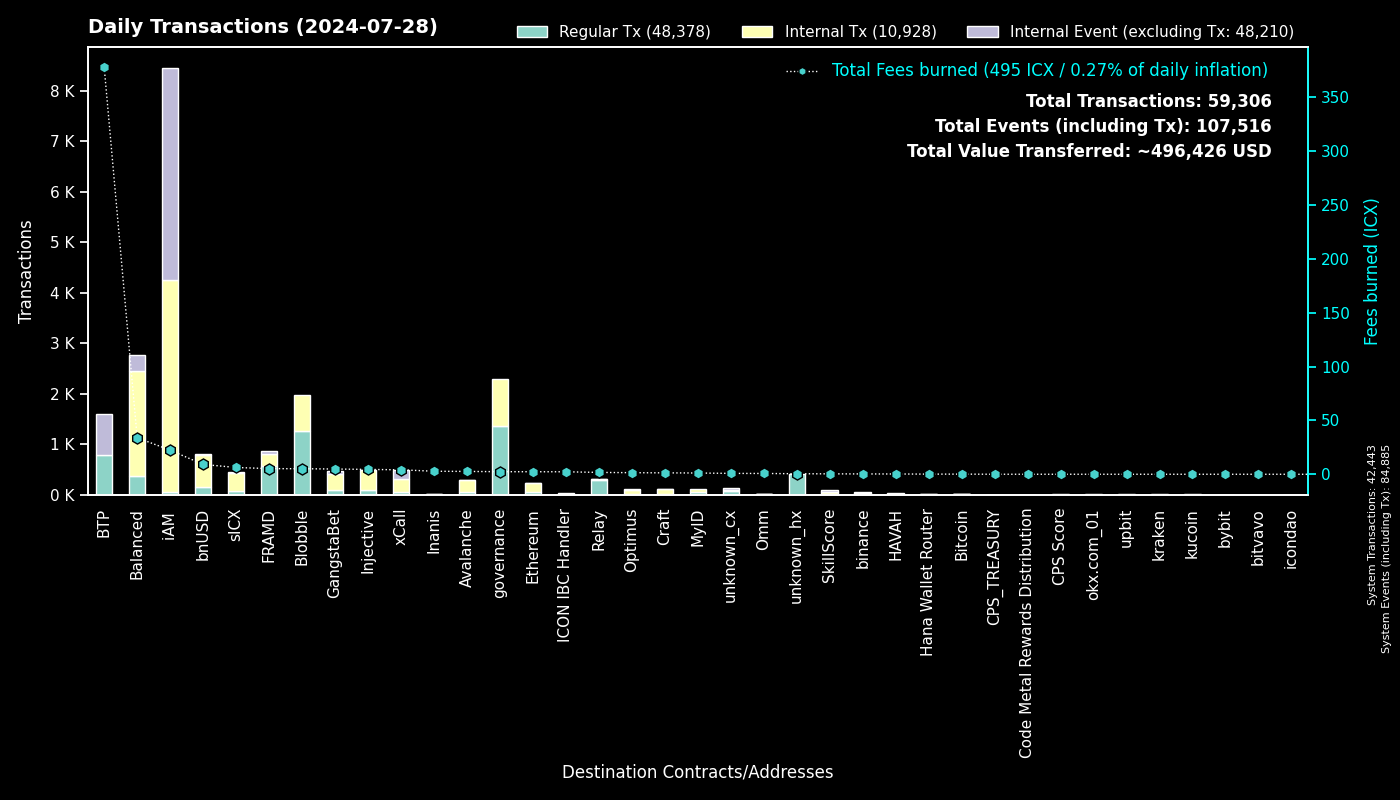

Source data for this figure (header and first rows):
to, Fees burned, Regular Tx, to_def, Internal Tx, Internal Event (excluding Tx), group
0, 0.0, 42441, System, 2, 42442, System
cx00000000000000000000000000000000000000…, 2.391, 1357, governance, 931, 0, governance
cxee7a00755a757e3c519a0616456030e33dc9d4…, 378, 790, BTP_2, 0, 800, BTP
cxf14dea1cff7ceb29a46e6d04533a08f84441e4…, 2.874, 705, Blobble Stake Token, 711, 0, Blobble
cx2aa9b28a657e3121b75d3d4fe65e569398645d…, 4.689, 565, FRAMD Token, 181, 4, FRAMD
cxf2ca3b655a782f39227934d37ff3b77f9b1ebc…, 2.28, 557, Blobble, 0, 0, Blobble
cxca5faa5a71d986a2e84dd7e6f5ff791d29901e…, 1.622, 293, Relay_4, 0, 0, Relay
cx88fd7df7ddff82f7cc735c871dc519838cb235…, 9.132, 151, bnUSD, 640, 21, bnUSD
cxa0af3165c08318e988cb30993b3048335b94af…, 4.95, 139, balanced_dex, 385, 64, Balanced
cx21e94c08c03daee80c25d8ee3ea22a20786ec2…, 20.22, 119, balanced_router, 1289, 131, Balanced
cx4297f4b63262507623b6ad575d0d8dd2db980e…, 4.51, 91, Injective, 388, 8, Injective
cx2609b924e33ef00b648a409245c7ea394c4678…, 6.315, 73, sICX, 359, 14, sICX
cx5a0af85407c69945eb318d4ac18e9e84218416…, 3.748, 66, GangWar Simulation, 164, 50, GangstaBet
cxa07f426062a1384bdd762afa6a87d123fbc81c…, 4.154, 60, xCall, 257, 175, xCall
cx66a031cc3bd305c76371fb586e93801b948254…, 2.645, 58, Avalanche, 226, 3, Avalanche
cx288d13e1b63563459a2ac6179f237711f6851c…, 2.359, 53, Ethereum, 175, 1, Ethereum
cx14002628a4599380f391f708843044bc93dce2…, 22.4, 46, iAM Div, 4197, 4200, iAM
cx66d4d90f5f113eba575bf793570135f9b10cec…, 3.369, 37, balanced_loans, 112, 80, Balanced
cxba62bb61baf8dd8b6a04633fe33806547785a0…, 0.9278, 30, MyID_3, 30, 0, MyID
cx694e8c9f1a05c8c3719f30d46b97697960e428…, 0.2447, 26, MyID_2, 26, 0, MyID
cx91a5817cf6e7adbcbcee9e8815c63f83d9a98a…, 0.1304, 20, unknown_cx, 0, 16, unknown_cx
cxdada6921d08fbf37c6f228816852e58b219cc5…, 0.1176, 19, unknown_cx, 0, 3, unknown_cx
cx10d59e8103ab44635190bd4139dbfd682fa2d0…, 0.8721, 19, balanced_rewards, 32, 16, Balanced
hxb568381d35d3e7a6383200e8a0d30310af20b9…, 0.02, 16, binance_hot, 0, 0, binance
cxe971c0a92c58db502e4a224efc6ba311eb1c17…, 2.814, 15, Inanis Treasury, 2, 0, Inanis
cx622bbab73698f37dbef53955fd3decffeb0b0c…, 2.317, 15, ICON IBC Handler, 1, 19, ICON IBC Handler
cxf61cd5a45dc9f91c15aa65831a30a90d59a096…, 1.915, 14, balanced_baln, 117, 13, Balanced
cx59d899fce52cadd1feb5128ff5e6672f03943e…, 0.09328, 13, unknown_cx, 0, 4, unknown_cx
hx85532472e789802a943bd34a8aeb86668bc232…, 0.01375, 11, okx.com_01, 0, 0, okx.com_01
cx28497aef34ec44ad2be9249daddfbe34b54f30…, 0.2075, 11, Balanced Bribe, 11, 0, Balanced
cx28b2ec885b50c8a93da752f2d0467a67127a70…, 0.6024, 10, CROWN, 78, 3, GangstaBet
cxd17316e24ee40f2ef8ed6f3a497311db1b3520…, 0.1604, 9, GangstaVerse LootBox, 41, 0, GangstaBet
cx44250a12074799e26fdeee75648ae47e2cc842…, 0.1876, 9, balanced_governance, 1, 0, Balanced
cx917f88460d4ebec1fd656d4dbe51131a37d168…, 0.07115, 9, unknown_cx, 0, 5, unknown_cx
cx2d552c485ec8bcaa75aac02424e2aca6ffdb2f…, 0.2981, 8, Binance Coin, 26, 0, binance
cxd82fb5d3effecd8c9071a4bba3856ad7222c4b…, 0.5613, 8, Balanced Savings, 31, 2, Balanced
cx203d9cd2a669be67177e997b8948ce2c35caff…, 1.153, 7, balanced_dividends, 71, 1, Balanced
cx2e6d0fc0eca04965d06038c8406093337f085f…, 0.3394, 7, Craft, 33, 0, Craft
cx07b184a37f03c6ab681fcbd0b45aec6dc3eafb…, 0.1294, 6, Bitcoin, 10, 2, Bitcoin
cxe2da9f10bc6e2754347bde2ef73379bd398fd9…, 0.2653, 6, HAVAH, 21, 0, HAVAH
cx2dc662031f3d62bcdba4f63e9bf827767c8475…, 0.389, 6, SkillScore, 45, 50, SkillScore
cx9c4698411c6d9a780f605685153431dcda0460…, 0.08106, 6, Auction, 42, 0, Craft
cxaa99a164586883eed0322d62a31946dfa9491f…, 0.04044, 5, optimus_rewards, 9, 2, Optimus
hx4846c4d1e83751f3810fc6b8dabf699cfec5de…, 0.00625, 5, unknown_hx, 0, 0, unknown_hx
cx334db6519871cb2bfd154cec0905ced4ea142d…, 0.01319, 5, unknown_cx, 0, 0, unknown_cx
hx97347e18238192e5066466a0a8865f1892c6be…, 0.00625, 5, upbit_hot_01, 0, 0, upbit
hx8acbfbf57dfc49f5fa9b1df2fc55fd9216b3e7…, 0.005, 4, unknown_hx, 0, 0, unknown_hx
hx68646780e14ee9097085f7280ab137c3633b4b…, 0.005, 4, kraken_hot, 0, 0, kraken
cx7ecb16e4c143b95e01d05933c17cb986cfe618…, 0.8854, 4, CraftRewards, 23, 1, Craft
cx8dc674ce709c518bf1a6058a2722a59f94b6fb…, 0.125, 3, balanced_staked_lp, 6, 3, Balanced
hxbb984f278abd66ae2155edbd91f8c87ce98411…, 0.00375, 3, kucoin, 0, 0, kucoin
cx43e2eec79eb76293c298f2b17aec06097be606…, 0.09845, 3, balanced_staking, 9, 1, Balanced
cxe5c2c460364acc5f8c1d5ca925930043d8d9c9…, 0.01905, 3, GangstaBet Crown, 6, 0, GangstaBet
cx841f29ec6ce98b527d49a275e87d427627f1af…, 0.595, 3, OMM Delegation, 6, 0, Omm
hx0e7ce4398a56e5bc7ad49e787556786f00c8ed…, 0.00375, 3, unknown_hx, 0, 0, unknown_hx
hxb6ff13c0753f52ea84b1d3abfe3203871c0fcb…, 0.00375, 3, unknown_hx, 0, 0, unknown_hx
hxb611b26f8ef4c8d515de4d23f62316eb1ad842…, 0.00375, 3, unknown_hx, 0, 0, unknown_hx
hxa19e501a370d95229de80af0a7d89bf4cfaa60…, 0.00375, 3, unknown_hx, 0, 0, unknown_hx
hx148844bf8c71b09bc1dcbb0b36019f89eb10b0…, 0.0025, 2, unknown_hx, 0, 0, unknown_hx
hx5cb84c5948a03d8aa1b2abc475fb42fcc1bd72…, 0.0025, 2, unknown_hx, 0, 0, unknown_hx
... 393 more rows
